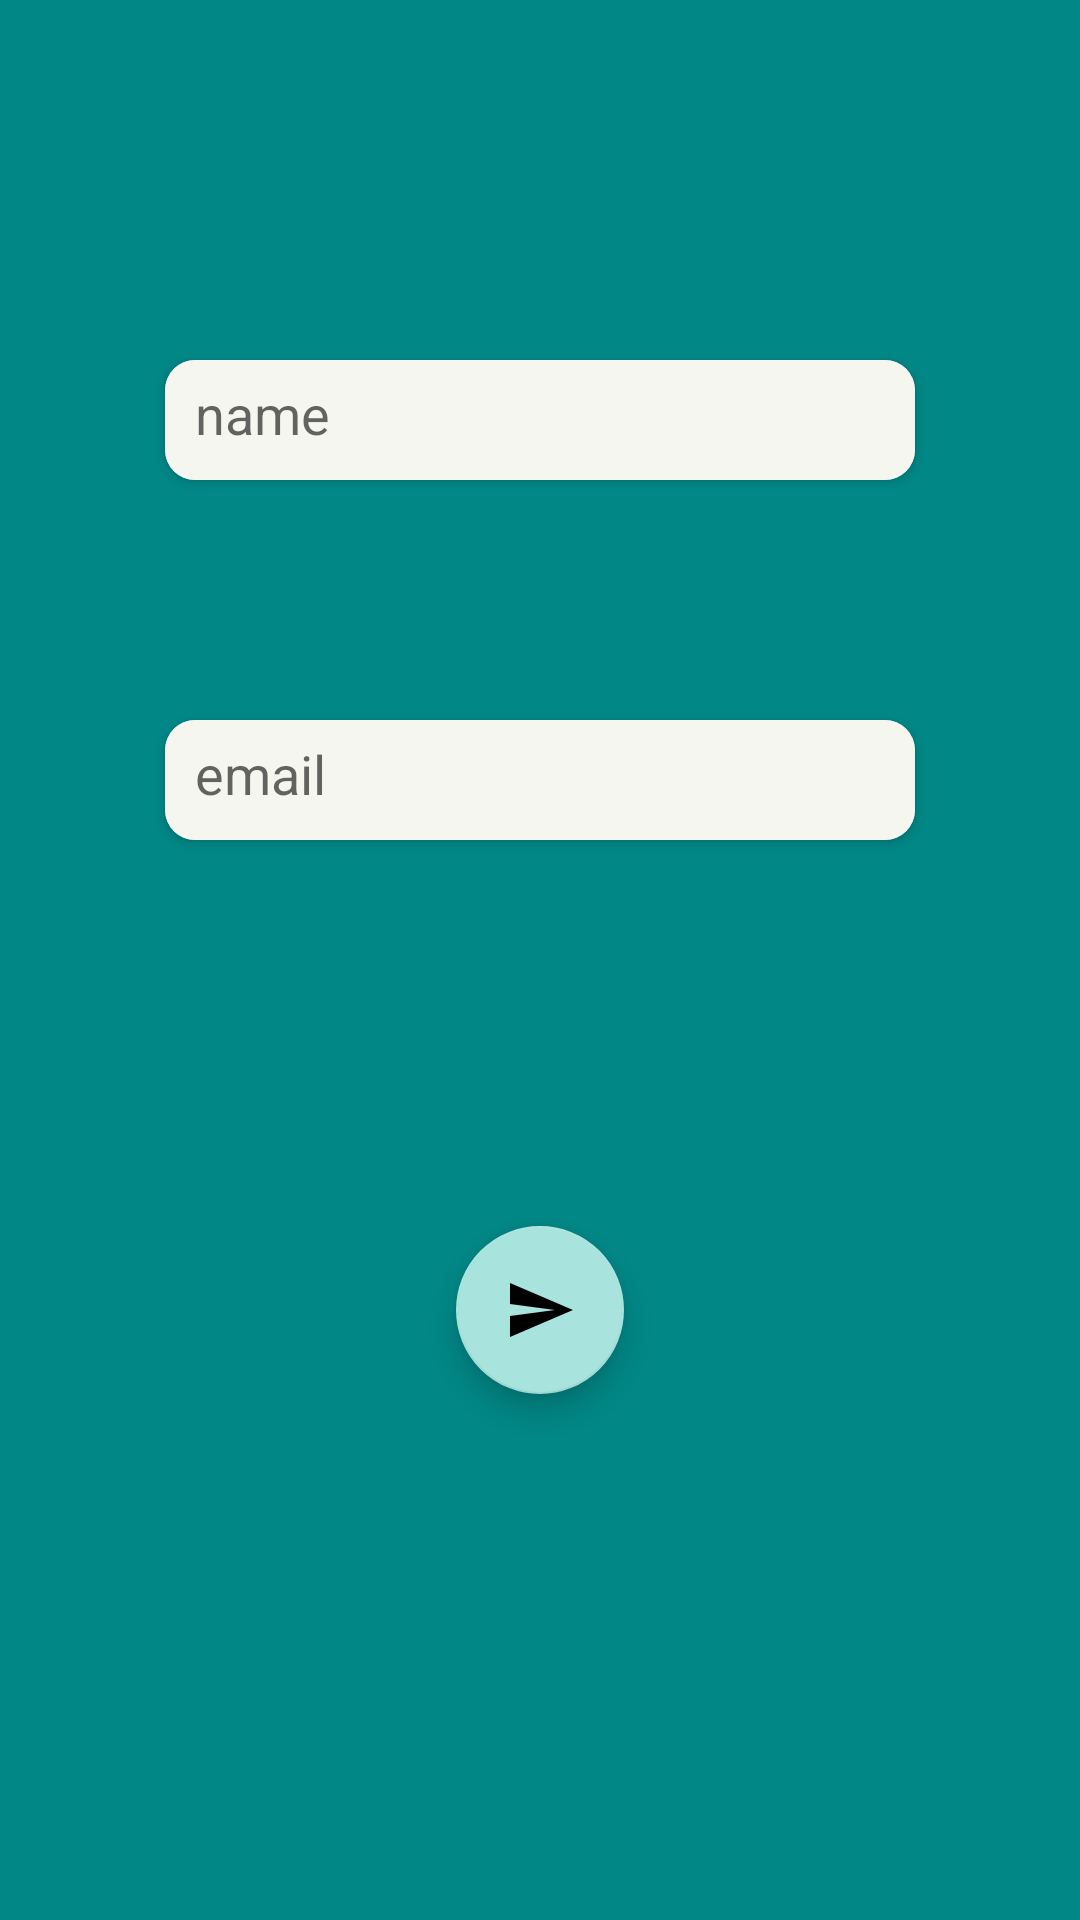

This screen was rendered from an Android layout file. Write that file and the resources it references.
<!-- AndroidManifest.xml: application theme Theme.Recycler_Motion -->
<!-- res/layout/fragment_blank.xml -->
<?xml version="1.0" encoding="utf-8"?>
<androidx.constraintlayout.motion.widget.MotionLayout xmlns:android="http://schemas.android.com/apk/res/android"
    xmlns:tools="http://schemas.android.com/tools"
    android:layout_width="match_parent"
    android:layout_height="350dp"
    xmlns:app="http://schemas.android.com/apk/res-auto"
    tools:context=".BlankFragment"
    android:background="@color/teal_700"
    layoutDescription="@xml/fragment_blank_scene"
    tools:ignore="MotionLayoutInvalidSceneFileReference">

    
    <androidx.cardview.widget.CardView
        android:id="@+id/card_view1"
        android:layout_width="250dp"
        android:layout_height="40dp"
        app:cardBackgroundColor="#F9F6F6F1"
        app:cardCornerRadius="10dp"
        app:layout_constraintStart_toStartOf="parent"
        app:layout_constraintEnd_toEndOf="parent"
        app:layout_constraintTop_toTopOf="parent"
        app:layout_constraintBottom_toBottomOf="parent"
        app:layout_constraintVertical_bias="0.2">

        <EditText
            android:id="@+id/edit1"
            android:layout_width="match_parent"
            android:layout_height="wrap_content"
            android:background="#F9F6F6F1"
            android:hint="name"
            android:padding="10dp" />

    </androidx.cardview.widget.CardView>

    <androidx.cardview.widget.CardView
        android:id="@+id/card_view2"
        android:layout_width="250dp"
        android:layout_height="40dp"
        app:cardBackgroundColor="#F9F6F6F1"
        app:cardCornerRadius="10dp"
        app:layout_constraintStart_toStartOf="parent"
        app:layout_constraintEnd_toEndOf="parent"
        app:layout_constraintTop_toTopOf="parent"
        app:layout_constraintBottom_toBottomOf="parent"
        app:layout_constraintVertical_bias="0.4">

        <EditText
            android:id="@+id/edit2"
            android:layout_width="match_parent"
            android:layout_height="wrap_content"
            android:background="#F9F6F6F1"
            android:hint="email"
            android:padding="10dp" />

    </androidx.cardview.widget.CardView>

    <com.google.android.material.floatingactionbutton.FloatingActionButton
        android:id="@+id/floating_btn1"
        android:layout_width="wrap_content"
        android:layout_height="wrap_content"
        app:layout_constraintStart_toStartOf="parent"
        app:layout_constraintEnd_toEndOf="parent"
        app:layout_constraintTop_toTopOf="parent"
        app:layout_constraintBottom_toBottomOf="parent"
        app:layout_constraintVertical_bias="0.7"
        android:src="@drawable/baseline_send_24"/>

</androidx.constraintlayout.motion.widget.MotionLayout>
<!-- resources referenced by this layout -->
<resources>
  <color name="teal_700">#FF018786</color>
  <!-- drawable baseline_send_24 (drawable) -->
  <vector android:autoMirrored="true" android:height="24dp"
      android:tint="#868282" android:viewportHeight="24"
      android:viewportWidth="24" android:width="24dp" xmlns:android="http://schemas.android.com/apk/res/android">
      <path android:fillColor="@android:color/white" android:pathData="M2.01,21L23,12 2.01,3 2,10l15,2 -15,2z"/>
  </vector>
  <style name="Theme.Recycler_Motion" parent="Theme.MaterialComponents.DayNight.NoActionBar">
          
          <item name="colorPrimary">@color/purple_500</item>
          <item name="colorPrimaryVariant">@color/purple_700</item>
          <item name="colorOnPrimary">@color/white</item>
          
          <item name="colorSecondary">@color/teal_200</item>
          <item name="colorSecondaryVariant">@color/teal_700</item>
          <item name="colorOnSecondary">@color/black</item>
          
          <item name="android:statusBarColor">?attr/colorPrimaryVariant</item>
          
      </style>
  <color name="purple_500">#FF6200EE</color>
  <color name="purple_700">#FF3700B3</color>
  <color name="white">#FFFFFFFF</color>
  <color name="teal_200">#A8E3DD</color>
  <color name="black">#FF000000</color>
</resources>
